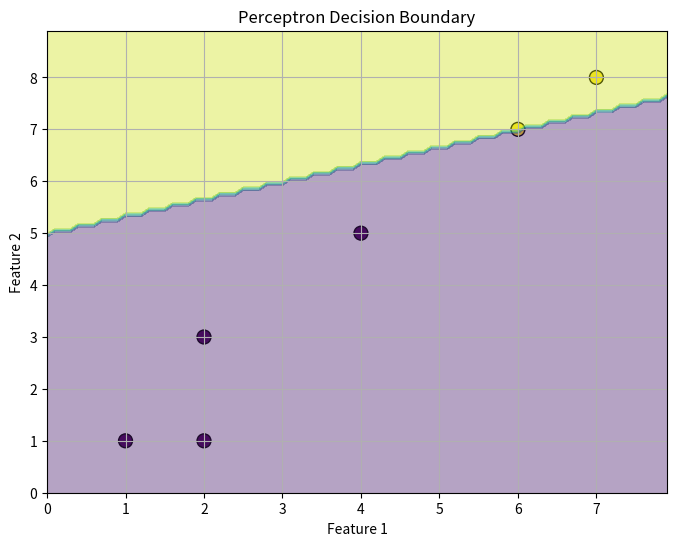

Reproduce this figure in Python.
import numpy as np
import matplotlib.pyplot as plt

# Step 1: Sample dataset
X = np.array([
    [2, 3],
    [1, 1],
    [4, 5],
    [6, 7],
    [2, 1],
    [7, 8]
])

y = np.array([0, 0, 0, 1, 0, 1])   # Binary labels

# Step 2: Initialize weights and bias
w = np.array([0.0, 0.0])
b = 0.0

# Step 3: Perceptron prediction function
def predict(x, w, b):
    z = np.dot(w, x) + b
    return 1 if z >= 0 else 0

# Step 4: Training using Perceptron Trick
epochs = 10

for epoch in range(epochs):
    print(f"\nEpoch {epoch+1}")

    for i in range(len(X)):
        x_i = X[i]
        y_true = y[i]
        y_pred = predict(x_i, w, b)

        # If prediction is wrong, apply perceptron trick
        if y_true == 1 and y_pred == 0:
            w = w + x_i
            b = b + 1
            print(f"Point {x_i} misclassified as 0, updating: w={w}, b={b}")

        elif y_true == 0 and y_pred == 1:
            w = w - x_i
            b = b - 1
            print(f"Point {x_i} misclassified as 1, updating: w={w}, b={b}")

# Step 5: Final weights and bias
print("\nFinal Weights:", w)
print("Final Bias:", b)

# Step 6: Test predictions
print("\nPredictions:")
for i in range(len(X)):
    print(f"Input: {X[i]}, True: {y[i]}, Predicted: {predict(X[i], w, b)}")

# Step 7: Visualize the decision boundary
plt.figure(figsize=(8, 6))

# Plot the data points
plt.scatter(X[:, 0], X[:, 1], c=y, cmap='viridis', s=100, edgecolors='k')

# Create a meshgrid to plot the decision boundary
x_min, x_max = X[:, 0].min() - 1, X[:, 0].max() + 1
y_min, y_max = X[:, 1].min() - 1, X[:, 1].max() + 1
xx, yy = np.meshgrid(np.arange(x_min, x_max, 0.1),
                     np.arange(y_min, y_max, 0.1))

# Predict for each point in the meshgrid
Z = np.array([predict(np.array([x_val, y_val]), w, b) for x_val, y_val in np.c_[xx.ravel(), yy.ravel()]])
Z = Z.reshape(xx.shape)

# Plot the decision boundary
plt.contourf(xx, yy, Z, alpha=0.4, cmap='viridis')
plt.title('Perceptron Decision Boundary')
plt.xlabel('Feature 1')
plt.ylabel('Feature 2')
plt.grid(True)
plt.show()
